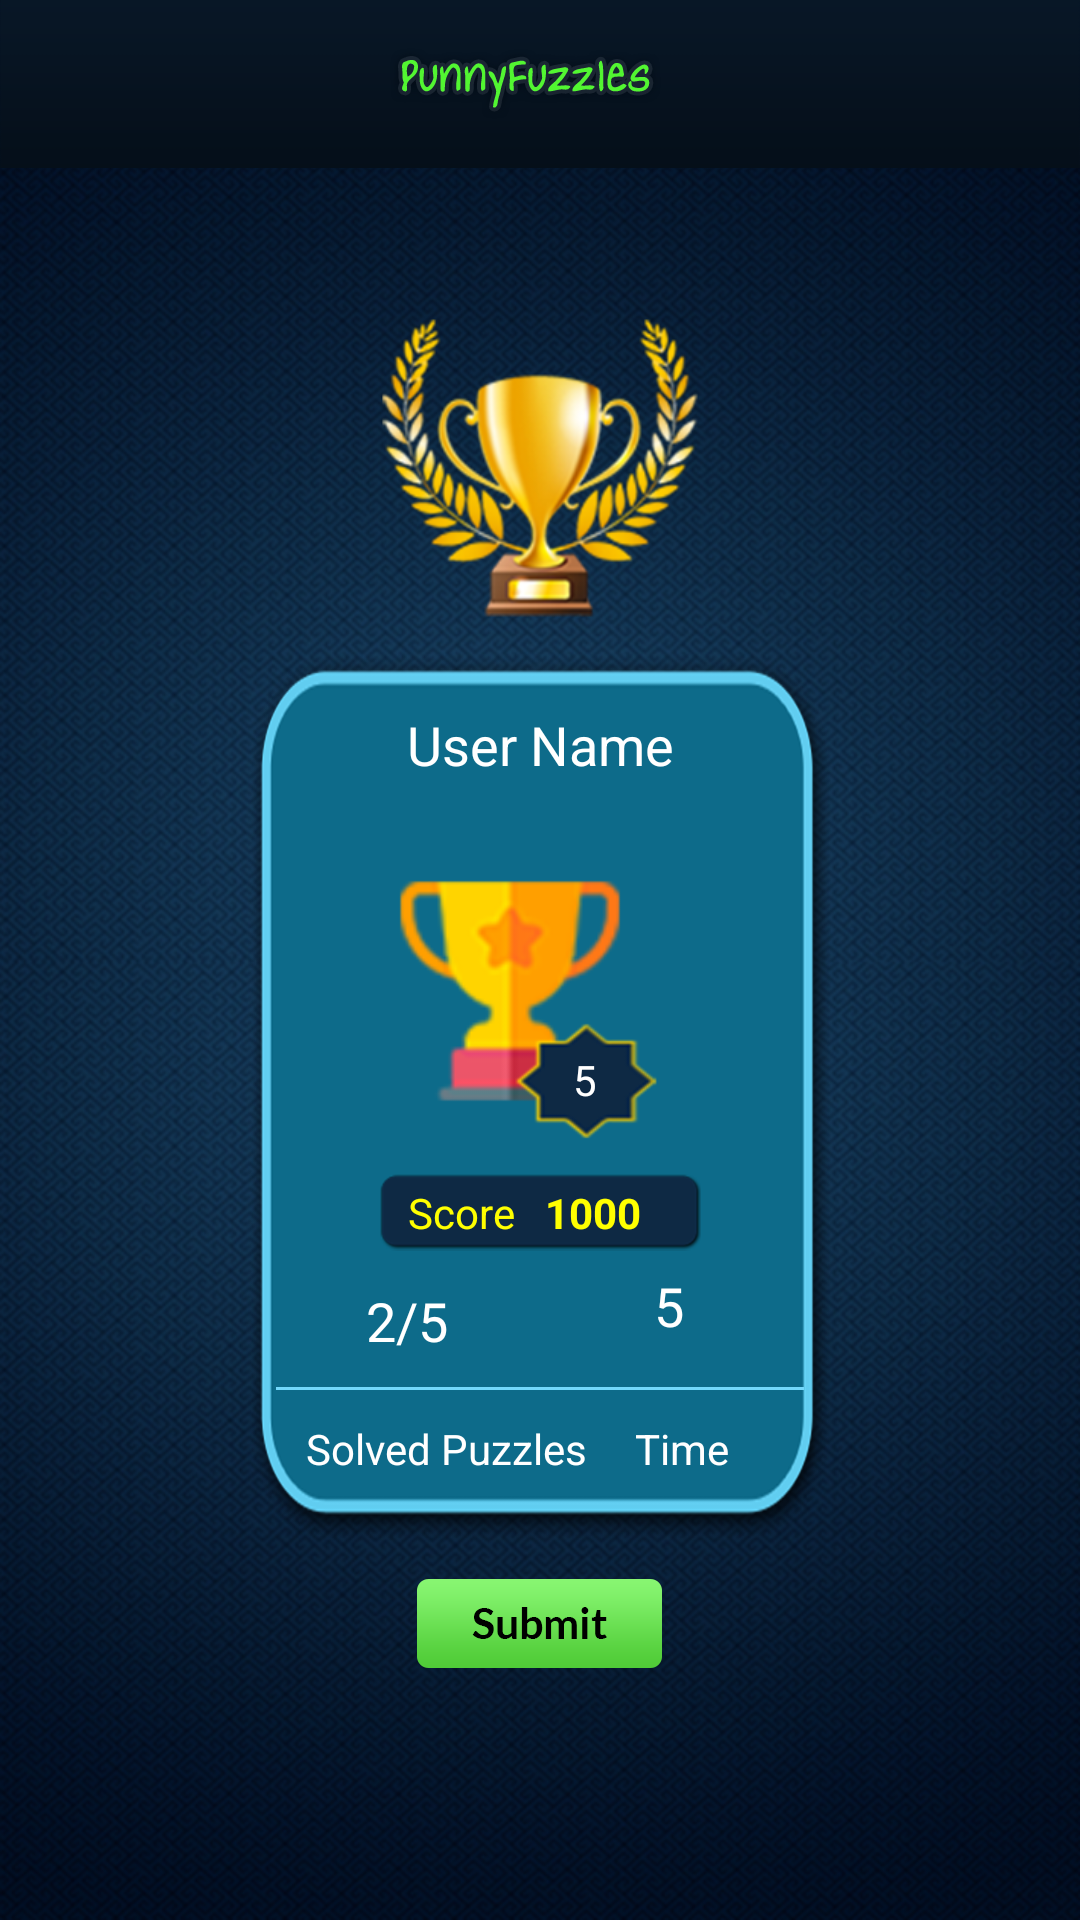

Layout XML and referenced resources for this Android screen:
<!-- AndroidManifest.xml: application theme AppTheme -->
<!-- res/layout/activity_multiplayerscoreboard.xml -->
<?xml version="1.0" encoding="utf-8"?>
<LinearLayout xmlns:android="http://schemas.android.com/apk/res/android"
    android:layout_width="match_parent"
    android:layout_height="match_parent"
    android:background="@drawable/bg"
    android:orientation="vertical">

    <android.support.v7.widget.Toolbar
        android:id="@+id/toolbar"
        android:layout_width="match_parent"
        android:layout_height="?attr/actionBarSize"
        android:layout_alignParentTop="true"
        android:background="@drawable/header"
        android:paddingRight="10dp"
        android:title="@string/some_text_to_display">

        <ImageButton
            android:id="@+id/btn_back"
            android:layout_width="wrap_content"
            android:layout_height="wrap_content"
            android:layout_gravity="left"
            android:layout_marginBottom="10dp"
            android:layout_marginLeft="5dp"
            android:layout_marginTop="10dp"
            android:background="@drawable/btn_back"
            android:onClick="btnBack_onClick"
            android:text="@string/none_to_display"
            android:visibility="gone" />

        <ImageView
            android:layout_width="wrap_content"
            android:layout_height="wrap_content"
            android:layout_gravity="center"
            android:src="@drawable/header_text" />

        <ImageButton
            android:id="@+id/btn_login"
            android:layout_width="wrap_content"
            android:layout_height="wrap_content"
            android:layout_gravity="right"
            android:layout_marginBottom="10dp"
            android:layout_marginRight="5dp"
            android:layout_marginTop="10dp"
            android:background="@drawable/btn_logout"
            android:onClick="btnLogin_onClick"
            android:text="@string/none_to_display"
            android:visibility="gone" />

    </android.support.v7.widget.Toolbar>

    <ImageView
        android:layout_width="match_parent"
        android:layout_height="100dp"
        android:layout_marginTop="50dp"
        android:src="@drawable/trophy_ranking_scoreboard" />

    <LinearLayout
        android:layout_width="wrap_content"
        android:layout_height="300dp"
        android:layout_gravity="center"
        android:layout_margin="10dp"
        android:background="@drawable/scorebord_bg_user"
        android:orientation="vertical">

        <TextView
            android:id="@+id/tv_username"
            android:layout_width="match_parent"
            android:layout_height="wrap_content"
            android:layout_marginTop="20dp"
            android:gravity="center"
            android:text="User Name"
            android:textColor="@color/white"
            android:textSize="18sp" />

        <RelativeLayout
            android:id="@+id/relative_layout2"
            android:layout_width="match_parent"
            android:layout_height="wrap_content"
            android:gravity="center">

            <ImageView
                android:id="@+id/profile_image_edit"
                android:layout_width="@dimen/dimens_80dp"
                android:layout_height="@dimen/dimens_100dp"
                android:layout_gravity="center"
                android:layout_marginTop="@dimen/dimens_20dp"
                android:src="@drawable/score_ranking_trophy" />

            <LinearLayout
                android:id="@+id/profile_image_edit_upload"
                android:layout_width="@dimen/dimens_50dp"
                android:layout_height="@dimen/dimens_40dp"
                android:layout_alignBottom="@+id/profile_image_edit"
                android:layout_alignParentLeft="true"
                android:layout_gravity="center"
                android:layout_marginLeft="@dimen/dimens_40dp"
                android:layout_marginRight="10dp"
                android:background="@drawable/score_ranking_star"
                android:orientation="vertical">

                <TextView
                    android:id="@+id/tv_score"
                    android:layout_width="match_parent"
                    android:layout_height="wrap_content"
                    android:layout_gravity="center"
                    android:layout_marginTop="@dimen/dimens_10dp"
                    android:gravity="center"
                    android:src="@android:drawable/ic_menu_camera"
                    android:text="5"
                    android:textColor="@color/white" />

            </LinearLayout>


        </RelativeLayout>

        <LinearLayout
            android:layout_width="wrap_content"
            android:layout_height="wrap_content"
            android:layout_gravity="center"
            android:layout_marginTop="@dimen/dimens_10dp"
            android:background="@drawable/score_ranking_bg"
            android:orientation="horizontal">

            <TextView
                android:layout_width="match_parent"
                android:layout_height="wrap_content"
                android:layout_gravity="center"
                android:layout_marginLeft="@dimen/dimens_10dp"
                android:gravity="center"
                android:text="Score"
                android:textColor="#FFFF00" />

            <TextView
                android:id="@+id/lblscore"
                android:layout_width="match_parent"
                android:layout_height="wrap_content"
                android:layout_gravity="center"
                android:layout_marginLeft="@dimen/dimens_10dp"
                android:gravity="center"
                android:text="1000"
                android:textColor="#FFFF00"
                android:textStyle="bold" />


        </LinearLayout>

        <RelativeLayout
            android:layout_width="match_parent"
            android:layout_height="wrap_content">

            <LinearLayout
                android:layout_width="wrap_content"
                android:layout_height="wrap_content"
                android:layout_alignParentLeft="true"
                android:layout_marginLeft="@dimen/dimens_40dp"
                android:layout_marginTop="@dimen/dimens_10dp"
                android:gravity="center"
                android:orientation="horizontal">

                <TextView
                    android:id="@+id/tv_scoremulti"
                    android:layout_width="wrap_content"
                    android:layout_height="wrap_content"
                    android:layout_gravity="center"
                    android:text="2"
                    android:textColor="@color/white"
                    android:textSize="@dimen/text_size_18sp" />

                <TextView
                    android:layout_width="wrap_content"
                    android:layout_height="wrap_content"
                    android:layout_gravity="center"
                    android:text="/"
                    android:textColor="@color/white"
                    android:textSize="@dimen/text_size_18sp" />

                <TextView
                    android:id="@+id/tv_total"
                    android:layout_width="wrap_content"
                    android:layout_height="wrap_content"
                    android:layout_gravity="center"
                    android:text="5"

                    android:textColor="@color/white"
                    android:textSize="@dimen/text_size_18sp" />
            </LinearLayout>

            <TextView
                android:layout_width="wrap_content"
                android:layout_height="wrap_content"
                android:layout_alignParentRight="true"
                android:layout_gravity="center"
                android:layout_marginRight="@dimen/dimens_50dp"
                android:layout_marginTop="@dimen/dimens_5dp"
                android:text="5"
                android:id="@+id/tv_time"

                android:textColor="@color/white"
                android:textSize="@dimen/text_size_18sp" />
        </RelativeLayout>


        <View
            android:layout_width="match_parent"
            android:layout_height="1dp"
            android:layout_margin="@dimen/dimens_10dp"
            android:background="#73D8FB"></View>

        <RelativeLayout
            android:layout_width="match_parent"
            android:layout_height="wrap_content">

            <TextView
                android:layout_width="wrap_content"
                android:layout_height="wrap_content"
                android:layout_alignParentLeft="true"
                android:layout_marginLeft="@dimen/dimens_20dp"

                android:text="Solved Puzzles"
                android:textColor="@color/white"
                android:textSize="@dimen/text_size_14sp" />

            <TextView
                android:layout_width="wrap_content"
                android:layout_height="wrap_content"
                android:layout_alignParentRight="true"
                android:layout_marginRight="35dp"
                android:text="Time"
                android:textColor="@color/white"
                android:textSize="@dimen/text_size_14sp" />

        </RelativeLayout>


    </LinearLayout>

    <ImageButton
        android:id="@+id/btn_submit"
        android:layout_width="wrap_content"
        android:layout_height="wrap_content"
        android:layout_gravity="center"
        android:layout_marginBottom="5dp"
        android:background="@drawable/btn_submit"
        android:onClick="btnSubmit_onClick"
        android:text="@string/none_to_display"
        android:textColor="@android:color/black" />
</LinearLayout>
<!-- resources referenced by this layout -->
<resources>
  <color name="white">#FFFFFF</color>
  <dimen name="dimens_100dp">100dp</dimen>
  <dimen name="dimens_10dp">10dp</dimen>
  <dimen name="dimens_20dp">20dp</dimen>
  <dimen name="dimens_40dp">40dp</dimen>
  <dimen name="dimens_50dp">50dp</dimen>
  <dimen name="dimens_5dp">5dp</dimen>
  <dimen name="dimens_80dp">80dp</dimen>
  <dimen name="text_size_14sp">14sp</dimen>
  <dimen name="text_size_18sp">18sp</dimen>
  <!-- drawable bg: png bitmap (drawable-hdpi, 646498 bytes) -->
  <!-- drawable btn_back: png bitmap (drawable-hdpi, 19662 bytes) -->
  <!-- drawable btn_logout: png bitmap (drawable-hdpi, 19743 bytes) -->
  <!-- drawable btn_submit: png bitmap (drawable-hdpi, 19815 bytes) -->
  <!-- drawable header: png bitmap (drawable-hdpi, 18139 bytes) -->
  <!-- drawable header_text: png bitmap (drawable-hdpi, 23946 bytes) -->
  <!-- drawable score_ranking_bg: png bitmap (drawable-hdpi, 886 bytes) -->
  <!-- drawable score_ranking_star: png bitmap (drawable-hdpi, 1518 bytes) -->
  <!-- drawable score_ranking_trophy: png bitmap (drawable-hdpi, 2283 bytes) -->
  <!-- drawable scorebord_bg_user: png bitmap (drawable-hdpi, 8087 bytes) -->
  <!-- drawable trophy_ranking_scoreboard: png bitmap (drawable-hdpi, 19872 bytes) -->
  <string name="none_to_display" />
  <string name="some_text_to_display">some text to display</string>
  <style name="AppTheme" parent="Theme.AppCompat.Light.DarkActionBar">
          
          
          <item name="colorPrimary">@color/colorPrimary</item>
          <item name="colorPrimaryDark">@color/colorPrimaryDark</item>
          <item name="colorAccent">@color/colorAccent</item>
          <item name="windowActionBar">false</item>
          <item name="windowNoTitle">true</item>
          <item name="actionMenuTextColor">@android:color/white</item>
  
      </style>
  <color name="colorPrimary">#3F51B5</color>
  <color name="colorPrimaryDark">#303F9F</color>
  <color name="colorAccent">#4BD562</color>
</resources>
